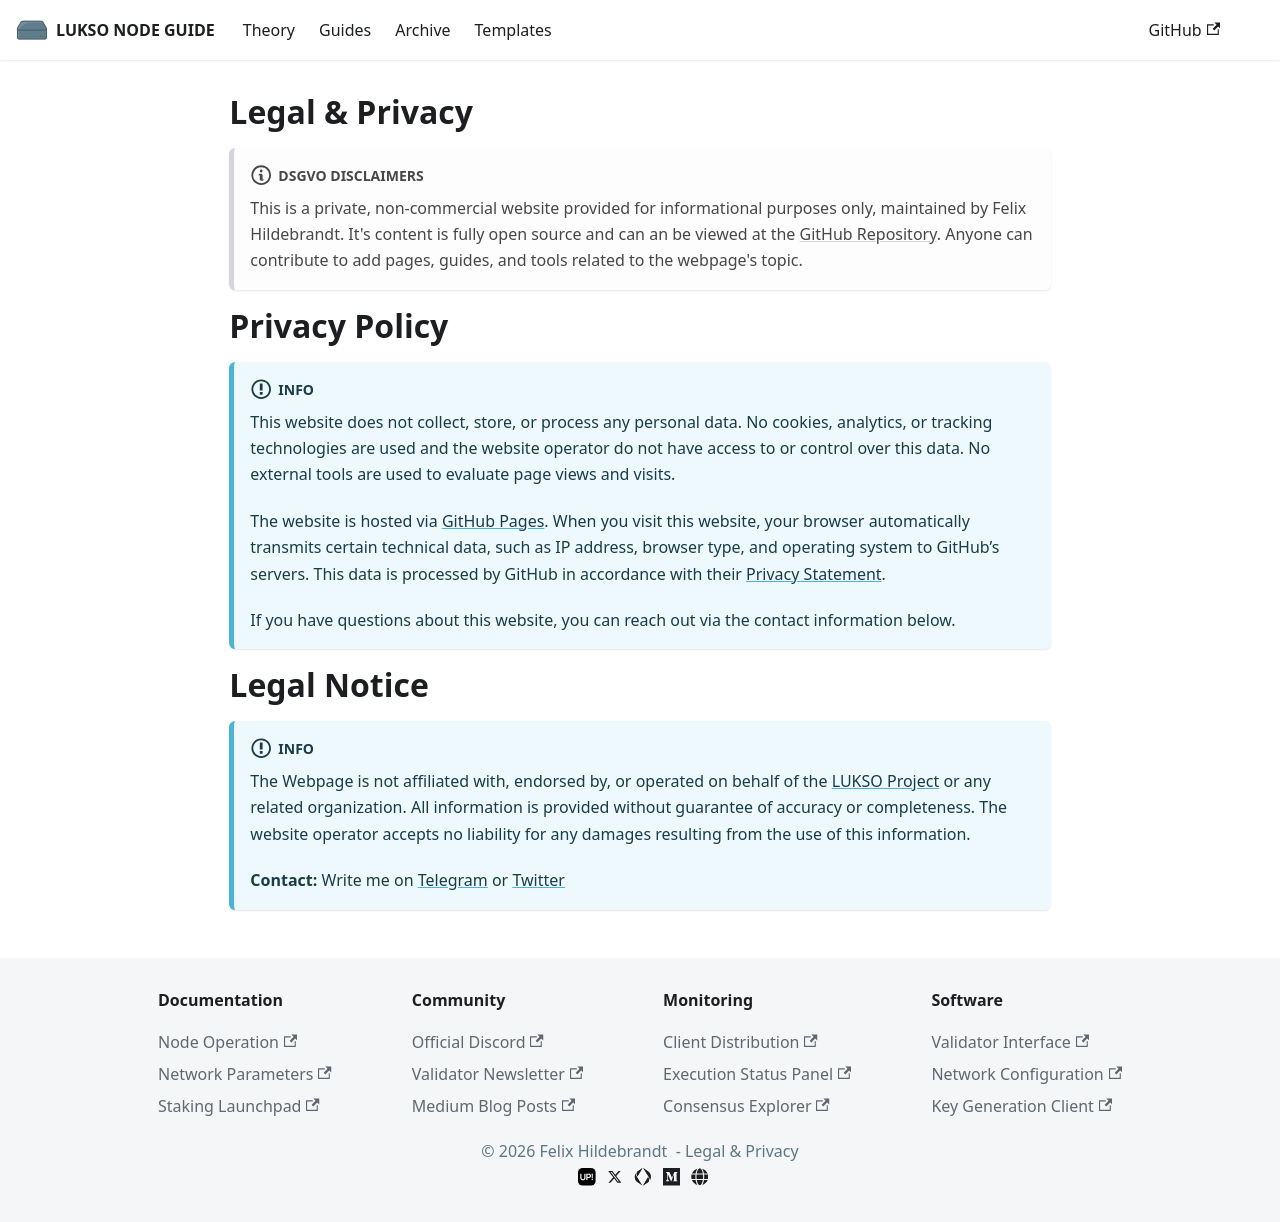

repository: fhildeb/lukso-node-guide · page: legal/index.html · generator: docusaurus

---
title: "Legal & Privacy"
---

# Legal & Privacy

:::note DSGVO Disclaimers

This is a private, non-commercial website provided for informational purposes only, maintained by Felix Hildebrandt. It's content is fully open source and can an be viewed at the [GitHub Repository](https://github.com/fhildeb/lukso-node-guide). Anyone can contribute to add pages, guides, and tools related to the webpage's topic.

:::

# Privacy Policy

:::info

This website does not collect, store, or process any personal data. No cookies, analytics, or tracking technologies are used and the website operator do not have access to or control over this data. No external tools are used to evaluate page views and visits.

The website is hosted via [GitHub Pages](https://pages.github.com/). When you visit this website, your browser automatically transmits certain technical data, such as IP address, browser type, and operating system to GitHub’s servers. This data is processed by GitHub in accordance with their [Privacy Statement](https://docs.github.com/en/site-policy/privacy-policies/github-privacy-statement).

If you have questions about this website, you can reach out via the contact information below.

:::

# Legal Notice

:::info

The Webpage is not affiliated with, endorsed by, or operated on behalf of the [LUKSO Project](https://lukso.network/) or any related organization. All information is provided without guarantee of accuracy or completeness. The website operator accepts no liability for any damages resulting from the use of this information.

**Contact:** Write me on [Telegram](https://t.me/voulex) or [Twitter](https://x.com/voulex)

:::
